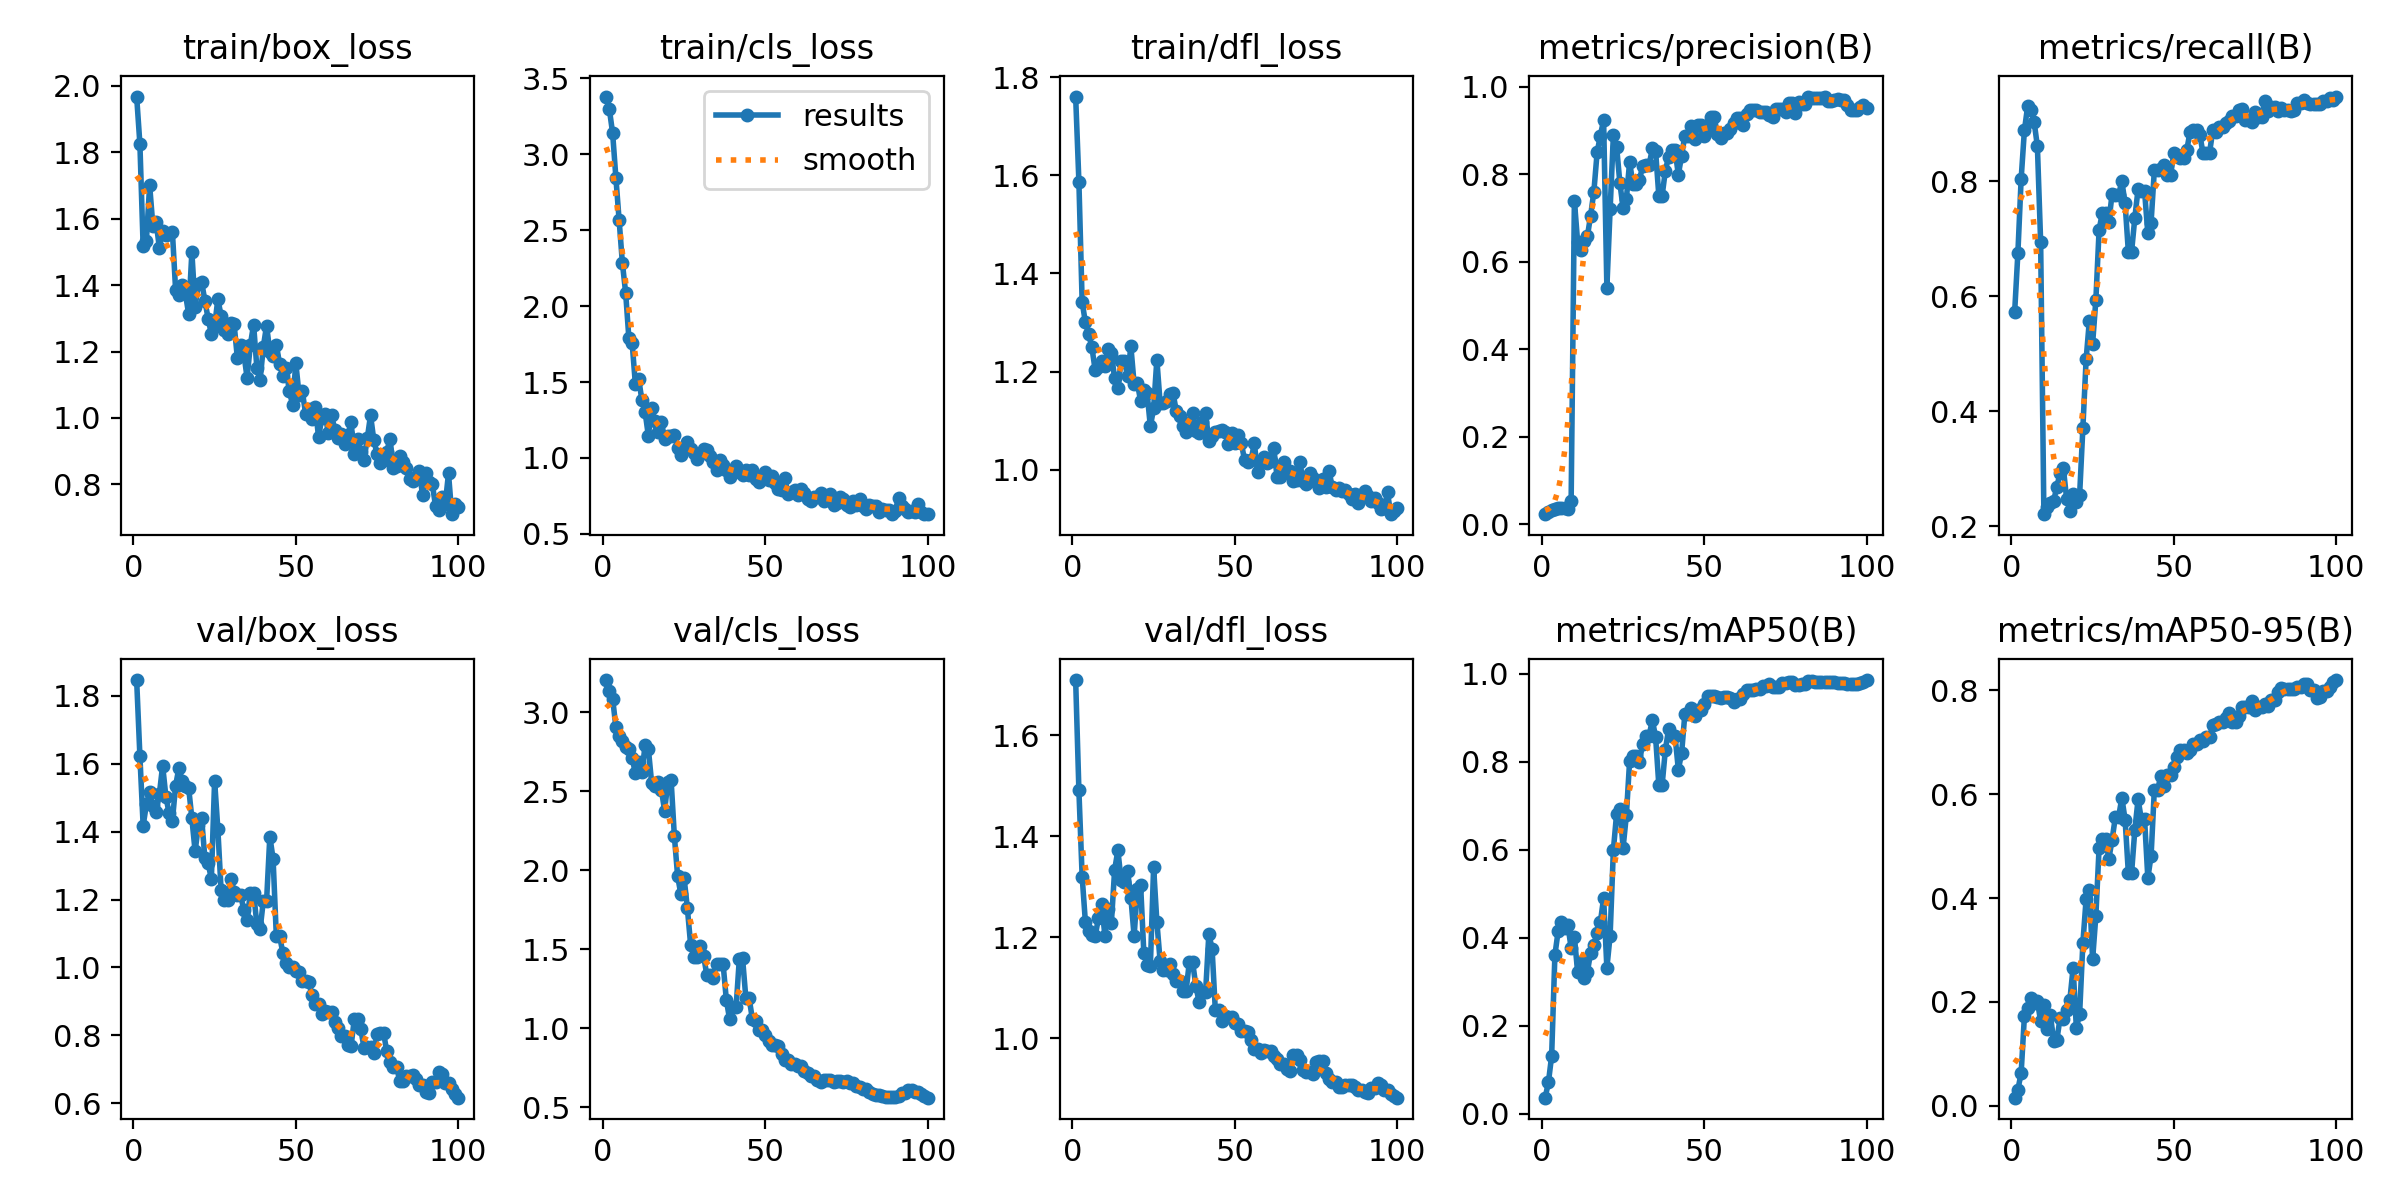

The data file committed next to this chart (first rows):
epoch, time, train/box_loss, train/cls_loss, train/dfl_loss, metrics/precision(B), metrics/recall(B), metrics/mAP50(B), metrics/mAP50-95(B), val/box_loss, val/cls_loss, val/dfl_loss, lr/pg0, lr/pg1, lr/pg2
1, 2.766, 1.968, 3.379, 1.76, 0.02267, 0.5726, 0.03609, 0.01571, 1.847, 3.205, 1.709, 4e-05, 4e-05, 4e-05
2, 4.304, 1.825, 3.294, 1.587, 0.02675, 0.6758, 0.07065, 0.03116, 1.623, 3.136, 1.491, 9.901e-05, 9.901e-05, 9.901e-05
3, 5.814, 1.516, 3.138, 1.342, 0.03183, 0.8042, 0.131, 0.06327, 1.417, 3.087, 1.32, 0.0001568, 0.0001568, 0.0001568
4, 7.336, 1.534, 2.844, 1.3, 0.03517, 0.8884, 0.3603, 0.172, 1.48, 2.907, 1.23, 0.0002135, 0.0002135, 0.0002135
5, 8.826, 1.701, 2.564, 1.276, 0.03683, 0.9305, 0.4146, 0.1875, 1.516, 2.85, 1.213, 0.0002689, 0.0002689, 0.0002689
6, 10.31, 1.578, 2.283, 1.25, 0.03658, 0.9242, 0.4362, 0.2083, 1.474, 2.817, 1.204, 0.0003232, 0.0003232, 0.0003232
7, 11.78, 1.59, 2.088, 1.203, 0.03575, 0.9032, 0.4229, 0.1988, 1.457, 2.781, 1.202, 0.0003762, 0.0003762, 0.0003762
8, 13.27, 1.512, 1.787, 1.209, 0.03408, 0.861, 0.4275, 0.2018, 1.511, 2.766, 1.237, 0.0004281, 0.0004281, 0.0004281
9, 14.74, 1.562, 1.758, 1.221, 0.05258, 0.6947, 0.3765, 0.1625, 1.595, 2.713, 1.266, 0.0004788, 0.0004788, 0.0004788
10, 16.2, 1.551, 1.485, 1.211, 0.7398, 0.2214, 0.4016, 0.1934, 1.503, 2.614, 1.203, 0.0005283, 0.0005283, 0.0005283
11, 17.67, 1.555, 1.523, 1.246, 0.6451, 0.2337, 0.3215, 0.1478, 1.454, 2.688, 1.257, 0.0005766, 0.0005766, 0.0005766
12, 19.14, 1.562, 1.381, 1.238, 0.6266, 0.2402, 0.3437, 0.1751, 1.432, 2.621, 1.229, 0.0006238, 0.0006238, 0.0006238
13, 20.59, 1.385, 1.301, 1.186, 0.6483, 0.2442, 0.3071, 0.1251, 1.536, 2.793, 1.333, 0.0006697, 0.0006697, 0.0006697
14, 22.04, 1.371, 1.145, 1.167, 0.6582, 0.2695, 0.3218, 0.1272, 1.587, 2.768, 1.372, 0.0007145, 0.0007145, 0.0007145
15, 23.53, 1.4, 1.331, 1.221, 0.7059, 0.2931, 0.3657, 0.1696, 1.549, 2.555, 1.313, 0.000758, 0.000758, 0.000758
16, 24.98, 1.375, 1.241, 1.221, 0.7607, 0.3011, 0.3841, 0.1664, 1.533, 2.536, 1.31, 0.0008004, 0.0008004, 0.0008004
17, 26.43, 1.313, 1.171, 1.192, 0.8502, 0.2484, 0.4104, 0.185, 1.53, 2.559, 1.331, 0.0008416, 0.0008416, 0.0008416
18, 27.89, 1.499, 1.239, 1.251, 0.8889, 0.2274, 0.435, 0.204, 1.439, 2.51, 1.279, 0.0008816, 0.0008816, 0.0008816
19, 29.34, 1.335, 1.126, 1.175, 0.9242, 0.2566, 0.49, 0.2659, 1.342, 2.378, 1.202, 0.0009204, 0.0009204, 0.0009204
20, 30.82, 1.405, 1.147, 1.176, 0.5411, 0.2421, 0.3311, 0.1498, 1.418, 2.561, 1.296, 0.000958, 0.000958, 0.000958
21, 32.31, 1.41, 1.143, 1.14, 0.72, 0.2547, 0.4046, 0.1767, 1.439, 2.571, 1.303, 0.0009945, 0.0009945, 0.0009945
22, 33.78, 1.353, 1.153, 1.163, 0.889, 0.371, 0.5987, 0.313, 1.322, 2.216, 1.168, 0.00103, 0.00103, 0.00103
23, 35.27, 1.299, 1.064, 1.156, 0.8629, 0.4903, 0.6817, 0.3979, 1.307, 1.965, 1.145, 0.001064, 0.001064, 0.001064
24, 36.76, 1.253, 1.017, 1.088, 0.7806, 0.5579, 0.6914, 0.4163, 1.261, 1.848, 1.143, 0.001097, 0.001097, 0.001097
25, 38.25, 1.278, 1.056, 1.125, 0.7226, 0.5179, 0.6047, 0.2818, 1.55, 1.951, 1.339, 0.001128, 0.001128, 0.001128
26, 39.72, 1.357, 1.103, 1.224, 0.7435, 0.5937, 0.6778, 0.3658, 1.407, 1.761, 1.231, 0.001159, 0.001159, 0.001159
27, 41.2, 1.308, 1.061, 1.136, 0.8286, 0.7158, 0.8012, 0.4973, 1.227, 1.53, 1.153, 0.001188, 0.001188, 0.001188
28, 42.7, 1.265, 1.032, 1.135, 0.7788, 0.7453, 0.8127, 0.513, 1.198, 1.453, 1.136, 0.001216, 0.001216, 0.001216
29, 44.2, 1.253, 0.9909, 1.139, 0.7788, 0.7453, 0.8127, 0.513, 1.198, 1.453, 1.136, 0.001243, 0.001243, 0.001243
30, 45.7, 1.287, 1.027, 1.154, 0.7865, 0.7291, 0.799, 0.4754, 1.261, 1.518, 1.147, 0.001269, 0.001269, 0.001269
31, 47.18, 1.283, 1.062, 1.156, 0.8185, 0.7785, 0.8399, 0.5125, 1.223, 1.459, 1.127, 0.001294, 0.001294, 0.001294
32, 48.66, 1.181, 1.052, 1.119, 0.8216, 0.7768, 0.8594, 0.5558, 1.212, 1.335, 1.114, 0.001317, 0.001317, 0.001317
33, 50.16, 1.221, 1.012, 1.109, 0.8216, 0.7768, 0.8594, 0.5558, 1.212, 1.335, 1.114, 0.001339, 0.001339, 0.001339
34, 51.65, 1.193, 0.9718, 1.089, 0.8592, 0.8, 0.894, 0.5929, 1.17, 1.317, 1.093, 0.001347, 0.001347, 0.001347
35, 53.2, 1.121, 0.9231, 1.078, 0.8537, 0.7617, 0.8563, 0.5508, 1.139, 1.407, 1.094, 0.001327, 0.001327, 0.001327
36, 54.66, 1.22, 0.9856, 1.096, 0.7506, 0.6778, 0.7461, 0.4484, 1.221, 1.408, 1.151, 0.001307, 0.001307, 0.001307
37, 56.14, 1.281, 0.9548, 1.116, 0.7506, 0.6778, 0.7461, 0.4484, 1.221, 1.408, 1.151, 0.001287, 0.001287, 0.001287
38, 57.6, 1.152, 0.9199, 1.078, 0.8084, 0.7371, 0.8264, 0.5316, 1.128, 1.179, 1.104, 0.001267, 0.001267, 0.001267
39, 59.06, 1.113, 0.8776, 1.075, 0.8403, 0.7865, 0.8736, 0.5898, 1.112, 1.058, 1.072, 0.001248, 0.001248, 0.001248
40, 60.52, 1.214, 0.9074, 1.096, 0.8551, 0.7827, 0.858, 0.5517, 1.196, 1.132, 1.091, 0.001228, 0.001228, 0.001228
41, 61.97, 1.278, 0.9452, 1.115, 0.8551, 0.7827, 0.858, 0.5517, 1.196, 1.132, 1.091, 0.001208, 0.001208, 0.001208
42, 63.46, 1.199, 0.906, 1.059, 0.7993, 0.7095, 0.7819, 0.4386, 1.386, 1.44, 1.206, 0.001188, 0.001188, 0.001188
43, 64.95, 1.186, 0.8888, 1.068, 0.8423, 0.7284, 0.8185, 0.4811, 1.32, 1.442, 1.178, 0.001168, 0.001168, 0.001168
44, 66.4, 1.221, 0.9209, 1.077, 0.8887, 0.8189, 0.9076, 0.6082, 1.092, 1.192, 1.056, 0.001149, 0.001149, 0.001149
45, 67.88, 1.163, 0.8891, 1.078, 0.8887, 0.8189, 0.9076, 0.6082, 1.092, 1.192, 1.056, 0.001129, 0.001129, 0.001129
46, 69.37, 1.125, 0.9223, 1.081, 0.9113, 0.822, 0.9217, 0.6351, 1.044, 1.061, 1.035, 0.001109, 0.001109, 0.001109
47, 70.85, 1.15, 0.8604, 1.077, 0.8814, 0.8292, 0.9046, 0.6155, 1.013, 1.046, 1.044, 0.001089, 0.001089, 0.001089
48, 72.32, 1.08, 0.8415, 1.052, 0.9125, 0.8105, 0.9179, 0.6367, 1.002, 0.989, 1.042, 0.001069, 0.001069, 0.001069
49, 73.81, 1.04, 0.8597, 1.074, 0.9125, 0.8105, 0.9179, 0.6367, 1.002, 0.989, 1.042, 0.00105, 0.00105, 0.00105
50, 75.31, 1.165, 0.9054, 1.054, 0.8877, 0.8484, 0.9314, 0.6524, 0.9895, 0.9577, 1.031, 0.00103, 0.00103, 0.00103
51, 76.82, 1.069, 0.8539, 1.07, 0.9094, 0.8449, 0.9484, 0.6714, 0.9852, 0.9192, 1.028, 0.00101, 0.00101, 0.00101
52, 78.32, 1.08, 0.88, 1.055, 0.9322, 0.8399, 0.9503, 0.6855, 0.96, 0.8912, 1.015, 0.0009902, 0.0009902, 0.0009902
53, 79.8, 1.013, 0.8321, 1.019, 0.9322, 0.8399, 0.9503, 0.6855, 0.96, 0.8912, 1.015, 0.0009704, 0.0009704, 0.0009704
54, 81.29, 1.027, 0.7933, 1.017, 0.8929, 0.8547, 0.9463, 0.6795, 0.9556, 0.8895, 1.013, 0.0009506, 0.0009506, 0.0009506
55, 82.82, 0.9974, 0.7909, 1.019, 0.8828, 0.8863, 0.9439, 0.6845, 0.9178, 0.8352, 0.9961, 0.0009308, 0.0009308, 0.0009308
56, 84.31, 1.031, 0.8677, 1.054, 0.8937, 0.8884, 0.9475, 0.6968, 0.8934, 0.7964, 0.9799, 0.000911, 0.000911, 0.000911
57, 85.82, 0.9423, 0.7595, 0.9956, 0.8937, 0.8884, 0.9475, 0.6968, 0.8934, 0.7964, 0.9799, 0.0008912, 0.0008912, 0.0008912
58, 87.37, 0.9992, 0.7744, 1.017, 0.9029, 0.8811, 0.9455, 0.7038, 0.8637, 0.7724, 0.9714, 0.0008714, 0.0008714, 0.0008714
59, 88.89, 1.011, 0.7872, 1.025, 0.9183, 0.8484, 0.9355, 0.7019, 0.8726, 0.7731, 0.9775, 0.0008516, 0.0008516, 0.0008516
60, 90.41, 0.9551, 0.755, 1.014, 0.9287, 0.85, 0.9432, 0.7091, 0.8685, 0.762, 0.9749, 0.0008318, 0.0008318, 0.0008318
... 40 more rows
